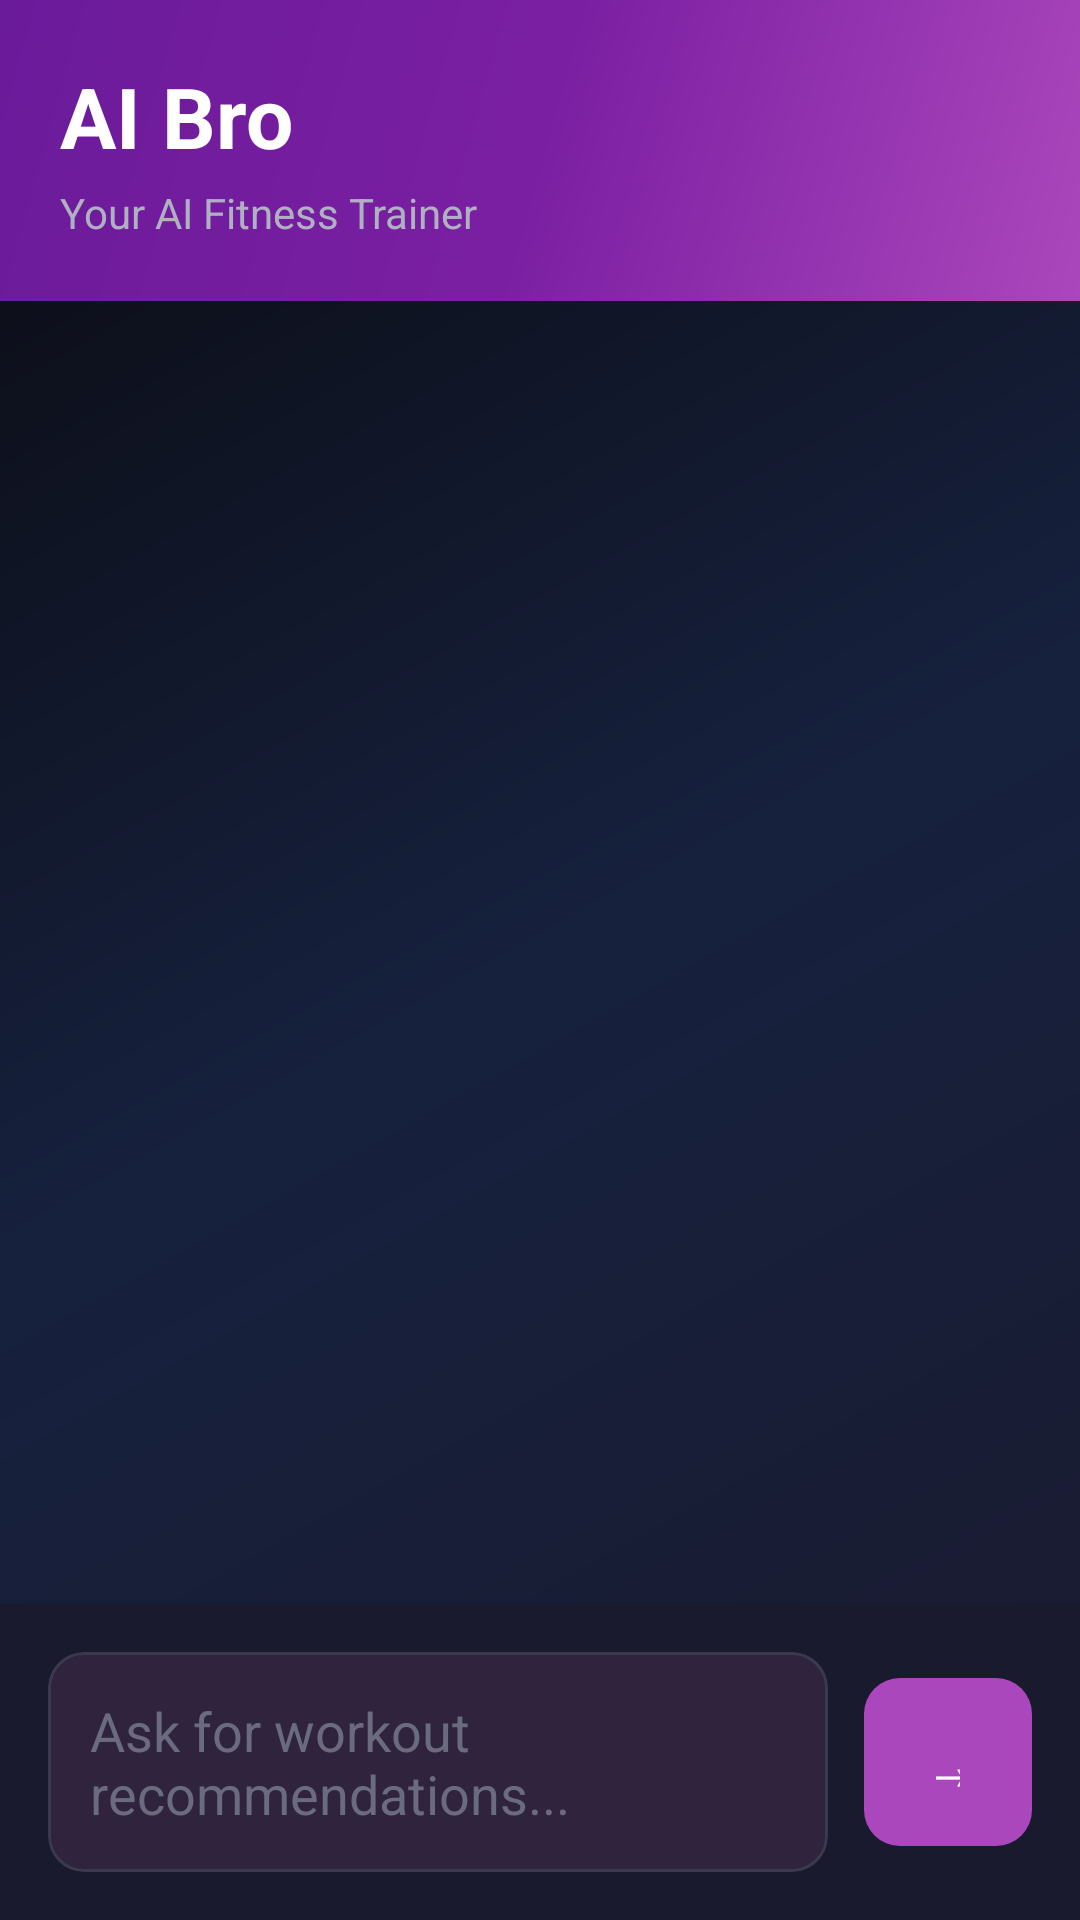

This screen was rendered from an Android layout file. Write that file and the resources it references.
<!-- AndroidManifest.xml: application theme Theme.Nutrisnap -->
<!-- res/layout/fragment_ai_bro.xml -->
<?xml version="1.0" encoding="utf-8"?>
<LinearLayout xmlns:android="http://schemas.android.com/apk/res/android"
    xmlns:app="http://schemas.android.com/apk/res-auto"
    android:layout_width="match_parent"
    android:layout_height="match_parent"
    android:orientation="vertical"
    android:background="@drawable/gradient_phantom_background">

    
    <LinearLayout
        android:layout_width="match_parent"
        android:layout_height="wrap_content"
        android:orientation="vertical"
        android:padding="20dp"
        android:background="@drawable/gradient_phantom_primary">
        
        <TextView
            android:layout_width="wrap_content"
            android:layout_height="wrap_content"
            android:text="AI Bro"
            android:textSize="28sp"
            android:textStyle="bold"
            android:textColor="@color/phantom_text_primary"
            android:fontFamily="sans-serif-medium" />
        
        <TextView
            android:layout_width="wrap_content"
            android:layout_height="wrap_content"
            android:text="Your AI Fitness Trainer"
            android:textSize="14sp"
            android:textColor="@color/phantom_text_secondary"
            android:layout_marginTop="4dp" />
    </LinearLayout>

    
    <androidx.recyclerview.widget.RecyclerView
        android:id="@+id/rvChat"
        android:layout_width="match_parent"
        android:layout_height="0dp"
        android:layout_weight="1"
        android:padding="16dp"
        android:clipToPadding="false" />

    
    <ProgressBar
        android:id="@+id/progressBar"
        android:layout_width="wrap_content"
        android:layout_height="wrap_content"
        android:layout_gravity="center"
        android:indeterminateTint="@color/phantom_purple_light"
        android:visibility="gone" />

    
    <LinearLayout
        android:layout_width="match_parent"
        android:layout_height="wrap_content"
        android:orientation="horizontal"
        android:padding="16dp"
        android:gravity="center_vertical"
        android:background="@color/phantom_bg_secondary"
        android:elevation="8dp">

        <com.google.android.material.card.MaterialCardView
            android:layout_width="0dp"
            android:layout_height="wrap_content"
            android:layout_weight="1"
            android:layout_marginEnd="12dp"
            app:cardBackgroundColor="@color/phantom_surface_card"
            app:cardCornerRadius="12dp"
            app:cardElevation="0dp"
            app:strokeWidth="1dp"
            app:strokeColor="@color/phantom_border_medium">
            
            <com.google.android.material.textfield.TextInputEditText
                android:id="@+id/etMessage"
                android:layout_width="match_parent"
                android:layout_height="wrap_content"
                android:hint="Ask for workout recommendations..."
                android:textColorHint="@color/phantom_text_tertiary"
                android:textColor="@color/phantom_text_primary"
                android:padding="14dp"
                android:background="@android:color/transparent"
                android:maxLines="4"
                android:inputType="textCapSentences|textMultiLine" />
        </com.google.android.material.card.MaterialCardView>

        <com.google.android.material.button.MaterialButton
            android:id="@+id/btnSend"
            android:layout_width="56dp"
            android:layout_height="56dp"
            android:text="→"
            android:textSize="24sp"
            android:textColor="@color/phantom_text_primary"
            android:background="@drawable/bg_button_phantom"
            android:insetTop="0dp"
            android:insetBottom="0dp"
            app:cornerRadius="12dp"
            app:elevation="4dp" />
    </LinearLayout>
</LinearLayout>
<!-- resources referenced by this layout -->
<resources>
  <color name="phantom_bg_secondary">#1a1a2e</color>
  <color name="phantom_border_medium">#3A3A4E</color>
  <color name="phantom_purple_light">#AB47BC</color>
  <color name="phantom_surface_card">#1F1F2E</color>
  <color name="phantom_text_primary">#FFFFFF</color>
  <color name="phantom_text_secondary">#B0B0C3</color>
  <color name="phantom_text_tertiary">#6B6B7F</color>
  <!-- drawable bg_button_phantom (drawable) -->
  <?xml version="1.0" encoding="utf-8"?>
  <ripple xmlns:android="http://schemas.android.com/apk/res/android"
      android:color="@color/phantom_overlay_medium">
      <item>
          <shape android:shape="rectangle">
              <gradient
                  android:angle="135"
                  android:startColor="@color/phantom_purple_light"
                  android:endColor="@color/phantom_purple_medium"
                  android:type="linear" />
              <corners android:radius="12dp" />
          </shape>
      </item>
  </ripple>
  <!-- drawable gradient_phantom_background (drawable) -->
  <?xml version="1.0" encoding="utf-8"?>
  <shape xmlns:android="http://schemas.android.com/apk/res/android">
      <gradient
          android:angle="135"
          android:startColor="@color/phantom_bg_secondary"
          android:centerColor="@color/phantom_bg_tertiary"
          android:endColor="@color/phantom_bg_primary"
          android:type="linear" />
  </shape>
  <!-- drawable gradient_phantom_primary (drawable) -->
  <?xml version="1.0" encoding="utf-8"?>
  <shape xmlns:android="http://schemas.android.com/apk/res/android">
      <gradient
          android:angle="135"
          android:startColor="@color/phantom_purple_light"
          android:centerColor="@color/phantom_purple_medium"
          android:endColor="@color/phantom_purple_dark"
          android:type="linear" />
  </shape>
  <style name="Theme.Nutrisnap" parent="Base.Theme.Nutrisnap" />
  <color name="phantom_overlay_medium">#33FFFFFF</color>
  <color name="phantom_purple_medium">#7B1FA2</color>
  <color name="phantom_bg_tertiary">#16213e</color>
  <color name="phantom_bg_primary">#0a0a0f</color>
  <color name="phantom_purple_dark">#6A1B9A</color>
  <color name="phantom_accent_teal">#00E5FF</color>
  <color name="phantom_accent_purple">#9C27B0</color>
  <style name="Widget.Nutrisnap.CardView" parent="Widget.Material3.CardView.Elevated">
          <item name="cardBackgroundColor">@color/phantom_surface_card</item>
          <item name="cardCornerRadius">16dp</item>
          <item name="cardElevation">4dp</item>
          <item name="strokeColor">@color/phantom_border_subtle</item>
          <item name="strokeWidth">1dp</item>
      </style>
  <style name="Widget.Nutrisnap.Button" parent="Widget.Material3.Button">
          <item name="backgroundTint">@color/phantom_purple_light</item>
          <item name="cornerRadius">12dp</item>
          <item name="android:textColor">@color/phantom_text_primary</item>
          <item name="android:fontFamily">sans-serif-medium</item>
      </style>
  <color name="phantom_border_subtle">#2A2A3E</color>
</resources>
